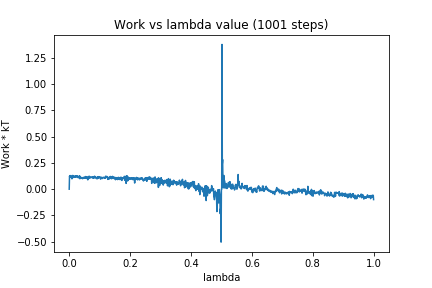

Source data for this figure (header and first rows):
0, 0.0
1, 0.1247
2, 0.1132
3, 0.1299
4, 0.1224
5, 0.1186
6, 0.1236
7, 0.1151
8, 0.1088
9, 0.09876
10, 0.13
11, 0.1081
12, 0.1301
13, 0.1158
14, 0.1264
15, 0.1119
16, 0.1136
17, 0.1181
18, 0.1226
19, 0.126
20, 0.1133
21, 0.1283
22, 0.1154
23, 0.1238
24, 0.1197
25, 0.1254
26, 0.1179
27, 0.1229
28, 0.126
29, 0.1098
30, 0.1146
31, 0.1146
32, 0.1173
33, 0.1055
34, 0.128
35, 0.09925
36, 0.1161
37, 0.104
38, 0.1132
39, 0.1089
40, 0.1088
41, 0.1046
42, 0.111
43, 0.102
44, 0.09994
45, 0.1057
46, 0.1031
47, 0.1041
48, 0.1122
49, 0.1156
50, 0.1067
51, 0.1118
52, 0.1098
53, 0.1093
54, 0.1204
55, 0.106
56, 0.1131
57, 0.102
58, 0.1172
59, 0.1054
60, 0.113
... 940 more rows
